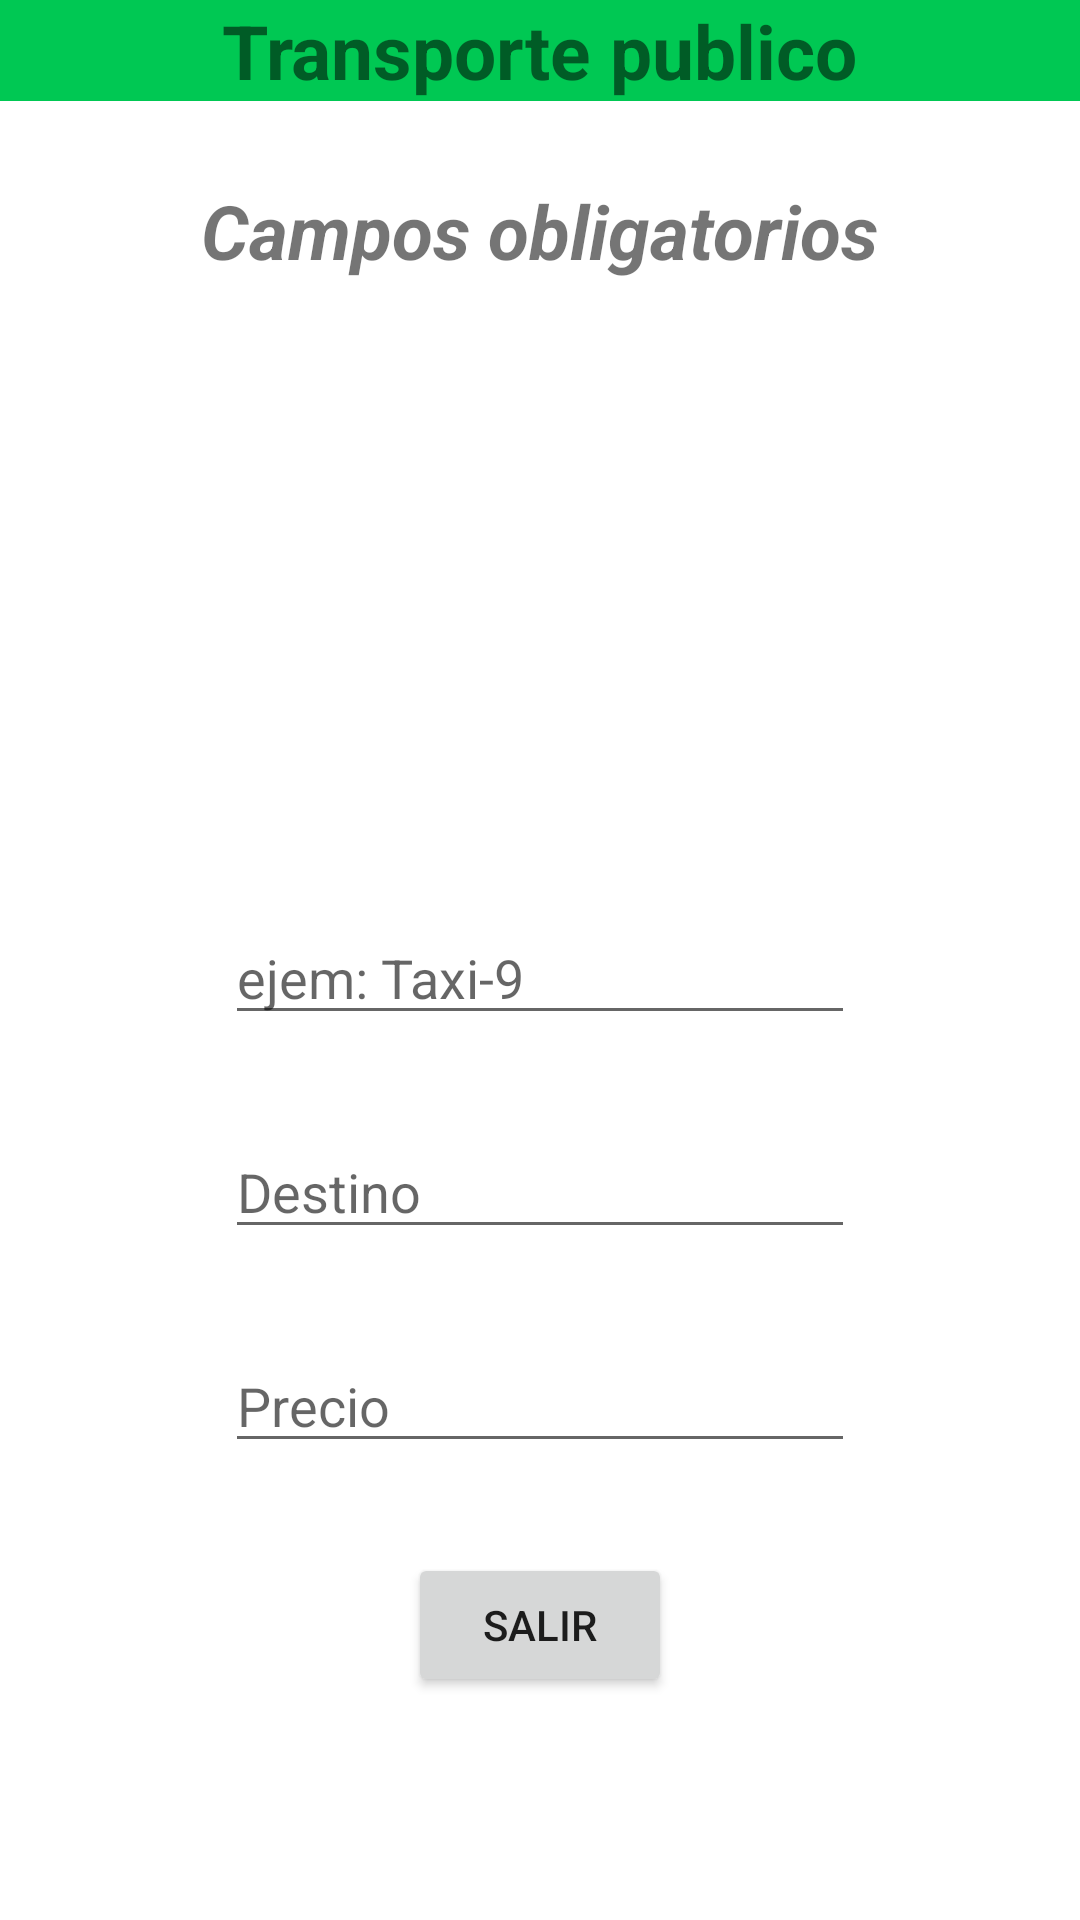

Here is an Android app screen rendered from its layout file. Give the layout XML and the strings, colors and styles it references.
<!-- AndroidManifest.xml: application theme Theme.PayMovil -->
<!-- res/layout/alert_conductor.xml -->
<?xml version="1.0" encoding="utf-8"?>
<androidx.constraintlayout.widget.ConstraintLayout xmlns:android="http://schemas.android.com/apk/res/android"
    xmlns:app="http://schemas.android.com/apk/res-auto"
    xmlns:tools="http://schemas.android.com/tools"
    android:layout_width="match_parent"
    android:layout_height="match_parent">

    <androidx.constraintlayout.widget.ConstraintLayout
        android:layout_width="match_parent"
        android:layout_height="wrap_content"
        android:background="@color/verde"
        app:layout_constraintEnd_toEndOf="parent"
        app:layout_constraintHorizontal_bias="0.5"
        app:layout_constraintStart_toStartOf="parent"
        app:layout_constraintTop_toTopOf="parent">

        <TextView
            android:id="@+id/textView3"
            android:layout_width="wrap_content"
            android:layout_height="wrap_content"
            android:text="@string/aler_transporte"
            android:textSize="25sp"
            android:textStyle="bold"
            app:layout_constraintEnd_toEndOf="parent"
            app:layout_constraintHorizontal_bias="0.5"
            app:layout_constraintStart_toStartOf="parent"
            app:layout_constraintTop_toTopOf="parent" />
    </androidx.constraintlayout.widget.ConstraintLayout>

    <ImageView
        android:id="@+id/imageView"
        android:layout_width="150sp"
        android:layout_height="150sp"
        android:layout_marginTop="30dp"
        android:src="@drawable/buss"
        app:layout_constraintEnd_toEndOf="parent"
        app:layout_constraintHorizontal_bias="0.5"
        app:layout_constraintStart_toStartOf="parent"
        app:layout_constraintTop_toBottomOf="@+id/textView4" />

    <TextView
        android:id="@+id/textView4"
        android:layout_width="wrap_content"
        android:layout_height="wrap_content"
        android:layout_marginTop="60dp"
        android:text="@string/aler_conductor"
        android:textSize="25sp"
        android:textStyle="bold|italic"
        app:layout_constraintEnd_toEndOf="parent"
        app:layout_constraintHorizontal_bias="0.5"
        app:layout_constraintStart_toStartOf="parent"
        app:layout_constraintTop_toTopOf="parent" />

    <EditText
        android:id="@+id/destino"
        android:layout_width="wrap_content"
        android:layout_height="wrap_content"
        android:layout_marginTop="30dp"
        android:ems="10"
        android:hint="Destino"
        android:inputType="textPersonName"
        app:errorEnabled="true"
        app:layout_constraintEnd_toEndOf="parent"
        app:layout_constraintHorizontal_bias="0.5"
        app:layout_constraintStart_toStartOf="parent"
        app:layout_constraintTop_toBottomOf="@+id/tarjetaNumero" />

    <EditText
        android:id="@+id/precio"
        android:layout_width="wrap_content"
        android:layout_height="wrap_content"
        android:layout_marginTop="30dp"
        android:ems="10"
        android:hint="Precio"
        android:inputType="textPersonName"
        app:errorEnabled="true"
        app:layout_constraintEnd_toEndOf="parent"
        app:layout_constraintHorizontal_bias="0.5"
        app:layout_constraintStart_toStartOf="parent"
        app:layout_constraintTop_toBottomOf="@+id/destino" />

    <EditText
        android:id="@+id/tarjetaNumero"
        android:layout_width="wrap_content"
        android:layout_height="wrap_content"
        android:layout_marginTop="30dp"
        android:ems="10"
        android:hint="ejem: Taxi-9"
        android:inputType="textPersonName"
        app:errorEnabled="true"
        app:layout_constraintEnd_toEndOf="parent"
        app:layout_constraintHorizontal_bias="0.5"
        app:layout_constraintStart_toStartOf="parent"
        app:layout_constraintTop_toBottomOf="@+id/imageView" />

    <Button
        android:id="@+id/btnSalir"
        android:layout_width="wrap_content"
        android:layout_height="wrap_content"
        android:layout_marginTop="30dp"
        android:text="@string/aler_btnSalir"
        app:layout_constraintEnd_toEndOf="parent"
        app:layout_constraintHorizontal_bias="0.5"
        app:layout_constraintStart_toStartOf="parent"
        app:layout_constraintTop_toBottomOf="@+id/precio" />
</androidx.constraintlayout.widget.ConstraintLayout>
<!-- resources referenced by this layout -->
<resources>
  <color name="verde">#00C853</color>
  <string name="aler_btnSalir">Salir</string>
  <string name="aler_conductor">Campos obligatorios</string>
      //
  <string name="aler_transporte">Transporte publico</string>
  <style name="Theme.PayMovil" parent="Theme.MaterialComponents.DayNight.DarkActionBar">
          
          <item name="colorPrimary">@color/verde</item>
          <item name="colorPrimaryVariant">#00C853</item>
          <item name="colorOnPrimary">@color/white</item>
          
          <item name="colorSecondary">@color/teal_200</item>
          <item name="colorSecondaryVariant">@color/teal_700</item>
          <item name="colorOnSecondary">@color/black</item>
          
          <item name="android:statusBarColor">?attr/colorPrimaryVariant</item>
          
          //Ocultar la barra de navegacion por defecto
          <item name="windowActionBar">false</item>
          //Ocultar el titulo de la app
          <item name="windowNoTitle">true</item>
      </style>
  <color name="white">#FFFFFFFF</color>
  <color name="teal_200">#FF03DAC5</color>
  <color name="teal_700">#FF018786</color>
  <color name="black">#FF000000</color>
</resources>
